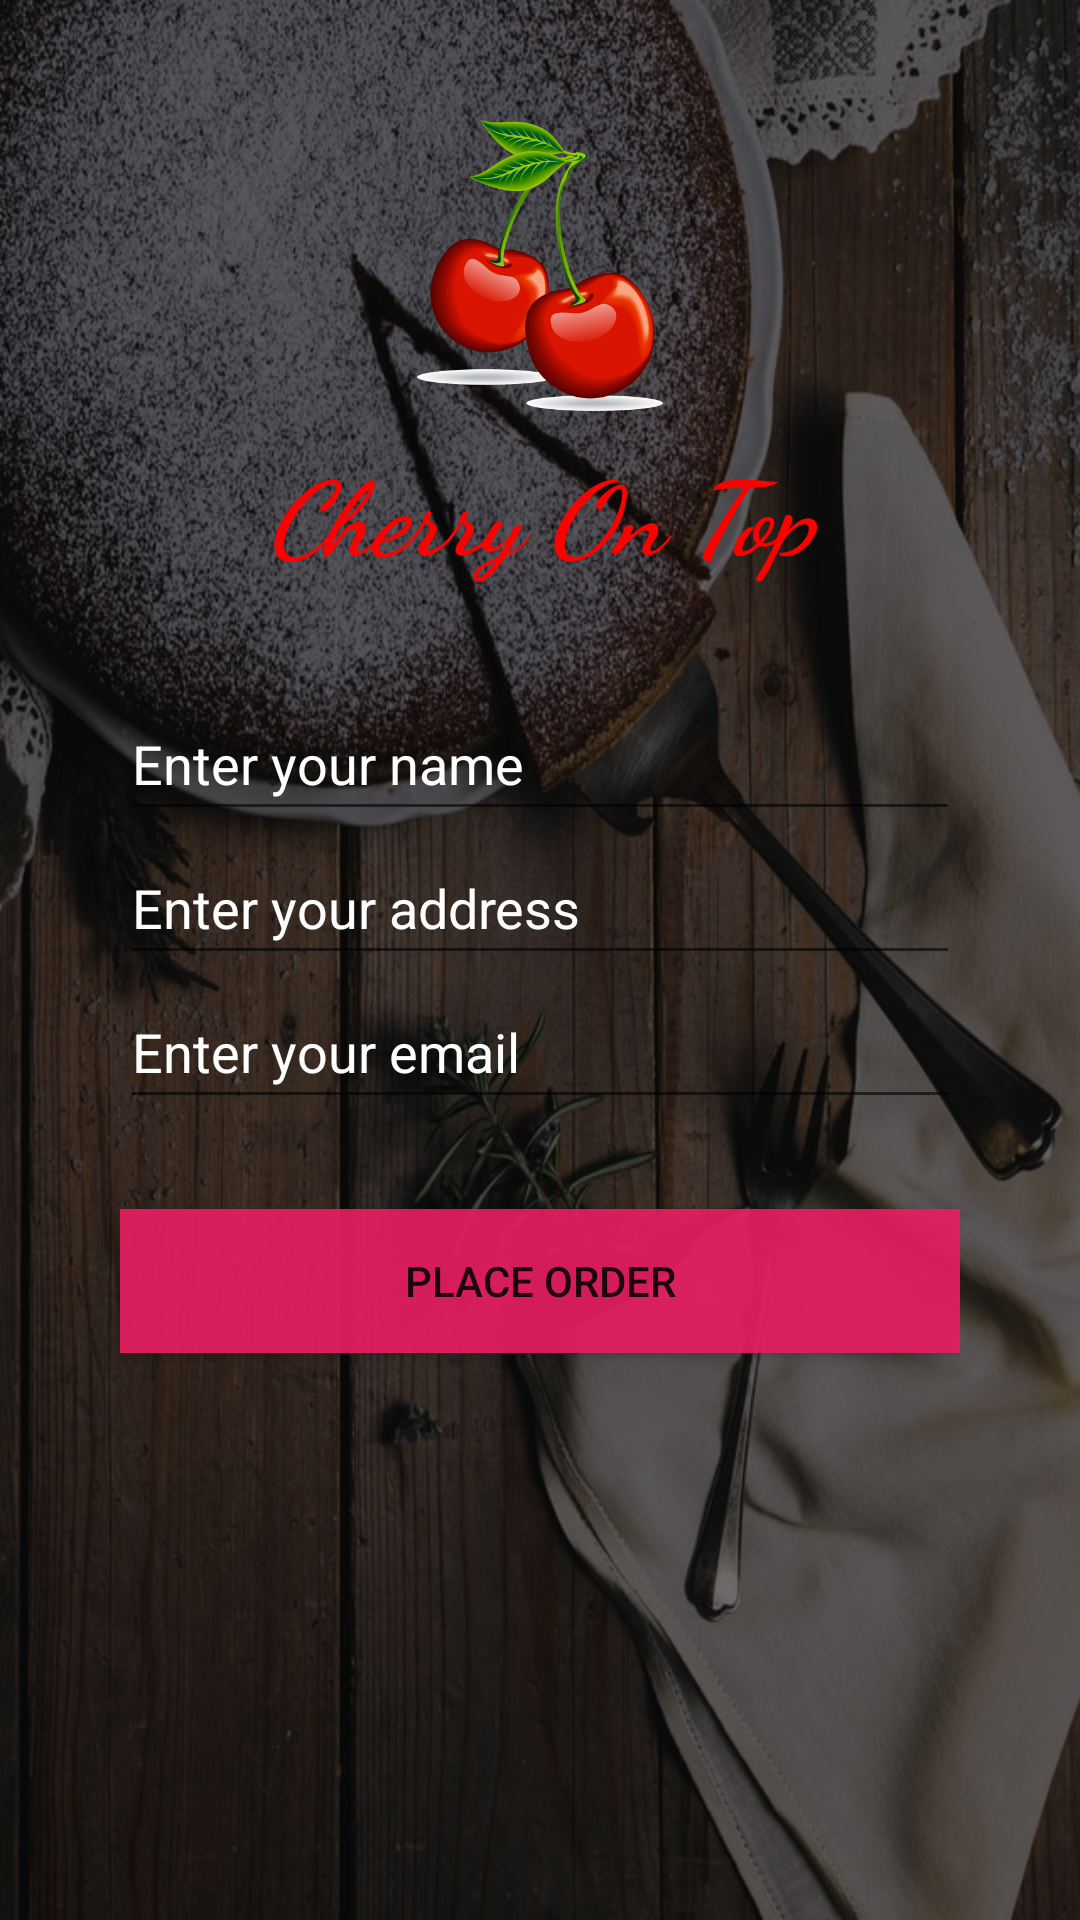

Reconstruct the res/layout file that produces this screen, plus the resources it refers to.
<!-- AndroidManifest.xml: application theme Theme.CherryOnTop -->
<!-- res/layout/activity_cash_on.xml -->
<?xml version="1.0" encoding="utf-8"?>
<RelativeLayout xmlns:android="http://schemas.android.com/apk/res/android"
    xmlns:app="http://schemas.android.com/apk/res-auto"
    xmlns:tools="http://schemas.android.com/tools"
    android:layout_width="match_parent"
    android:layout_height="match_parent"
    tools:context=".CashOnActivity"
    android:background="@drawable/bg4">


    <LinearLayout
        android:layout_width="match_parent"
        android:layout_height="match_parent"
        android:background="#92000000" />

    <LinearLayout
        android:layout_width="match_parent"
        android:layout_height="match_parent"
        android:layout_marginStart="40dp"
        android:layout_marginLeft="30dp"
        android:layout_marginTop="40dp"
        android:layout_marginEnd="40dp"
        android:layout_marginBottom="30dp"
        android:orientation="vertical">

        <ImageView
            android:id="@+id/imageView2"
            android:layout_width="108dp"
            android:layout_height="97dp"
            android:layout_gravity="center"
            app:srcCompat="@drawable/cherry" />

        <TextView
            android:id="@+id/textView3"
            android:layout_width="match_parent"
            android:layout_height="wrap_content"
            android:layout_marginTop="10dp"
            android:layout_marginBottom="35dp"
            android:fontFamily="cursive"
            android:text="@string/app_name"
            android:textAlignment="center"
            android:textColor="@color/homepagetextcolor"
            android:textSize="34sp"
            android:textStyle="bold|italic" />

        <TextView
            android:id="@+id/userInfoLab"
            android:layout_width="match_parent"
            android:layout_height="126dp"
            android:layout_weight="1"
            android:text="Fill The Details"
            android:textAlignment="center"
            android:textColor="#142DB5"
            android:textSize="20sp"
            android:textStyle="bold" />

        <LinearLayout
            android:layout_width="match_parent"
            android:layout_height="match_parent"
            android:layout_weight="1"
            android:orientation="vertical">

            <EditText
                android:id="@+id/userName"
                android:layout_width="match_parent"
                android:layout_height="wrap_content"
                android:ems="10"
                android:hint="Enter your name"
                android:inputType="textPersonName"
                android:minHeight="48dp"
                android:textColor="#FFFFFF"
                android:textColorHint="#FFFFFF" />

            <EditText
                android:id="@+id/userAddress"
                android:layout_width="match_parent"
                android:layout_height="wrap_content"
                android:ems="10"
                android:hint="Enter your address"
                android:inputType="textPersonName"
                android:minHeight="48dp"
                android:textColor="#FFFFFF"
                android:textColorHint="#FFFFFF" />

            <EditText
                android:id="@+id/userEmail"
                android:layout_width="match_parent"
                android:layout_height="wrap_content"
                android:ems="10"
                android:hint="Enter your email"
                android:inputType="textPersonName"
                android:minHeight="48dp"
                android:textColor="#FFFFFF"
                android:textColorHint="#FFFFFF" />

            <Button
                android:id="@+id/placeOrderBtn"
                android:layout_width="match_parent"
                android:layout_height="wrap_content"
                android:layout_marginTop="30dp"
                android:background="#E8E91E63"
                android:onClick="placeOrder"
                android:text="place Order" />


        </LinearLayout>

    </LinearLayout>
</RelativeLayout>
<!-- resources referenced by this layout -->
<resources>
  <color name="homepagetextcolor">#ff0000</color>
  <!-- drawable bg4: jpg bitmap (drawable, 176745 bytes) -->
  <!-- drawable cherry: png bitmap (drawable, 93619 bytes) -->
  <string name="app_name">Cherry On Top</string>
  <style name="Theme.CherryOnTop" parent="Theme.MaterialComponents.DayNight.DarkActionBar">
          
          <item name="colorPrimary">@color/purple_500</item>
          <item name="colorPrimaryVariant">@color/purple_700</item>
          <item name="colorOnPrimary">@color/white</item>
          
          <item name="colorSecondary">@color/teal_200</item>
          <item name="colorSecondaryVariant">@color/teal_700</item>
          <item name="colorOnSecondary">@color/black</item>
          
          <item name="android:statusBarColor" tools:targetApi="l">?attr/colorPrimaryVariant</item>
          
      </style>
  <color name="purple_500">#FF6200EE</color>
  <color name="purple_700">#FF3700B3</color>
  <color name="white">#FFFFFFFF</color>
  <color name="teal_200">#FF03DAC5</color>
  <color name="teal_700">#FF018786</color>
  <color name="black">#FF000000</color>
</resources>
